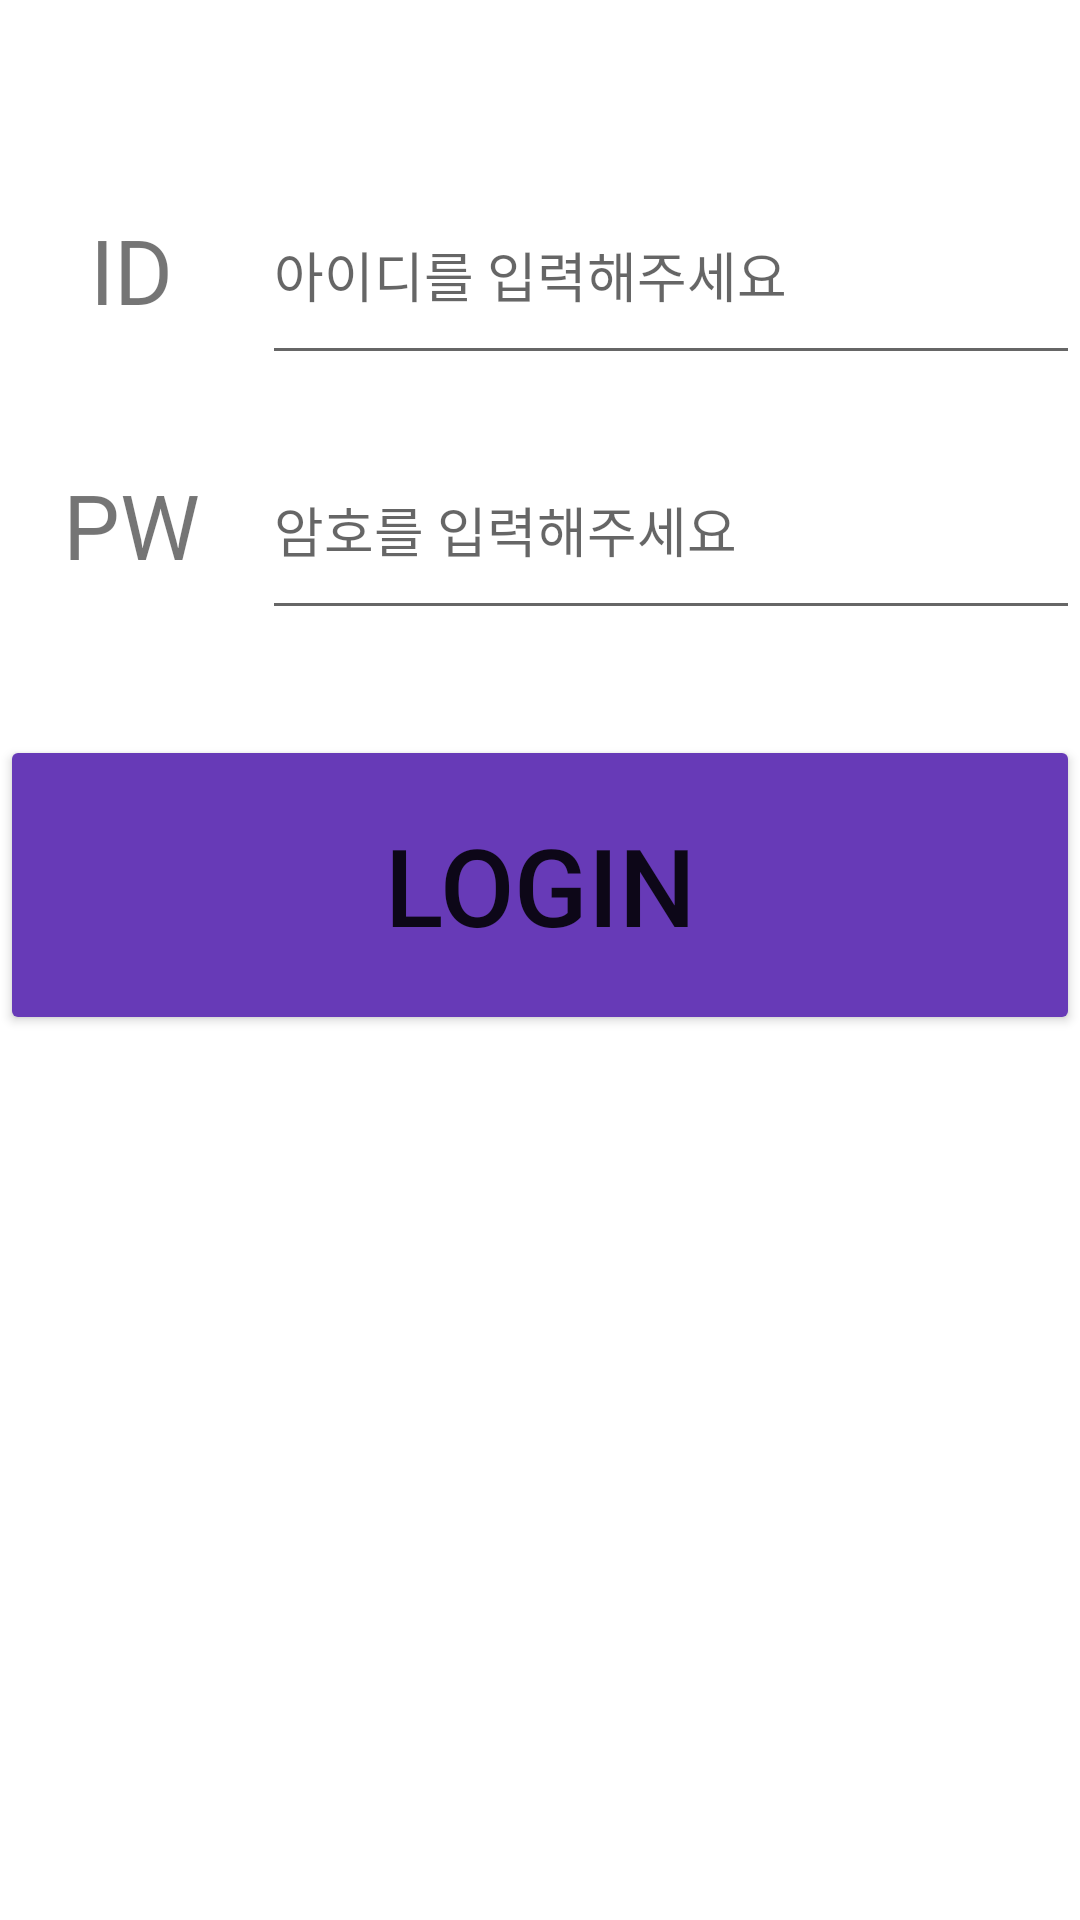

Android layout source for this screen:
<!-- AndroidManifest.xml: application theme Theme.Hello -->
<!-- res/layout/activity_login.xml -->
<?xml version="1.0" encoding="utf-8"?>
<androidx.constraintlayout.widget.ConstraintLayout xmlns:android="http://schemas.android.com/apk/res/android"
    xmlns:app="http://schemas.android.com/apk/res-auto"
    xmlns:tools="http://schemas.android.com/tools"
    android:layout_width="match_parent"
    android:layout_height="match_parent"
    tools:context=".LoginActivity">

    <LinearLayout
        android:id="@+id/LayoutPassword"
        android:layout_width="match_parent"
        android:layout_height="80dp"
        android:layout_marginTop="5dp"
        android:orientation="horizontal"
        app:layout_constraintEnd_toEndOf="parent"
        app:layout_constraintHorizontal_bias="0.0"
        app:layout_constraintStart_toStartOf="parent"
        app:layout_constraintTop_toBottomOf="@+id/LayoutID">

        <TextView
            android:id="@+id/textViewPassword"
            android:layout_width="25dp"
            android:layout_height="70dp"
            android:layout_gravity="center_vertical"
            android:layout_weight="1"
            android:gravity="center_vertical"
            android:text="PW"
            android:textAlignment="center"
            android:textSize="30sp" />

        <EditText
            android:id="@+id/editTextPassword"
            android:layout_width="wrap_content"
            android:layout_height="70dp"
            android:layout_gravity="center_vertical"
            android:layout_weight="1"
            android:ems="10"
            android:gravity="center_vertical"
            android:hint="암호를 입력해주세요"
            android:inputType="textPassword" />

    </LinearLayout>

    <LinearLayout
        android:id="@+id/LayoutID"
        android:layout_width="match_parent"
        android:layout_height="80dp"
        android:layout_marginTop="50dp"
        android:orientation="horizontal"
        app:layout_constraintEnd_toEndOf="parent"
        app:layout_constraintStart_toStartOf="parent"
        app:layout_constraintTop_toTopOf="parent">

        <TextView
            android:id="@+id/textViewID"
            android:layout_width="25dp"
            android:layout_height="70dp"
            android:layout_gravity="center_vertical"
            android:layout_weight="1"
            android:gravity="center_vertical"
            android:text="ID"
            android:textAlignment="center"
            android:textSize="30sp" />

        <EditText
            android:id="@+id/editTextID"
            android:layout_width="wrap_content"
            android:layout_height="70dp"
            android:layout_gravity="center_vertical"
            android:layout_weight="1"
            android:ems="10"
            android:gravity="center_vertical"
            android:hint="아이디를 입력해주세요"
            android:inputType="textPersonName" />

    </LinearLayout>

    <Button
        android:id="@+id/btnLogin"
        android:layout_width="0dp"
        android:layout_height="100dp"
        android:layout_marginTop="30dp"
        android:backgroundTint="#673AB7"
        android:text="Login"
        android:textSize="36sp"
        app:layout_constraintEnd_toEndOf="parent"
        app:layout_constraintHorizontal_bias="1.0"
        app:layout_constraintStart_toStartOf="parent"
        app:layout_constraintTop_toBottomOf="@+id/LayoutPassword" />

</androidx.constraintlayout.widget.ConstraintLayout>
<!-- resources referenced by this layout -->
<resources>
  <style name="Theme.Hello" parent="Theme.MaterialComponents.DayNight.DarkActionBar">
          
          <item name="colorPrimary">#673AB7</item>
          <item name="colorPrimaryVariant">@color/purple_700</item>
          <item name="colorOnPrimary">@color/white</item>
          
          <item name="colorSecondary">@color/teal_200</item>
          <item name="colorSecondaryVariant">@color/teal_700</item>
          <item name="colorOnSecondary">@color/black</item>
          
          <item name="android:statusBarColor" tools:targetApi="l">?attr/colorPrimaryVariant</item>
          
      </style>
  <!-- not gathered from this repository: default colours our renderer supplied (Android Studio template values) -->
  <color name="purple_700">#FF3700B3</color>
  <color name="teal_200">#FF03DAC5</color>
  <color name="teal_700">#FF018786</color>
  <color name="black">#FF000000</color>
  <color name="white">#FFFFFFFF</color>
</resources>
